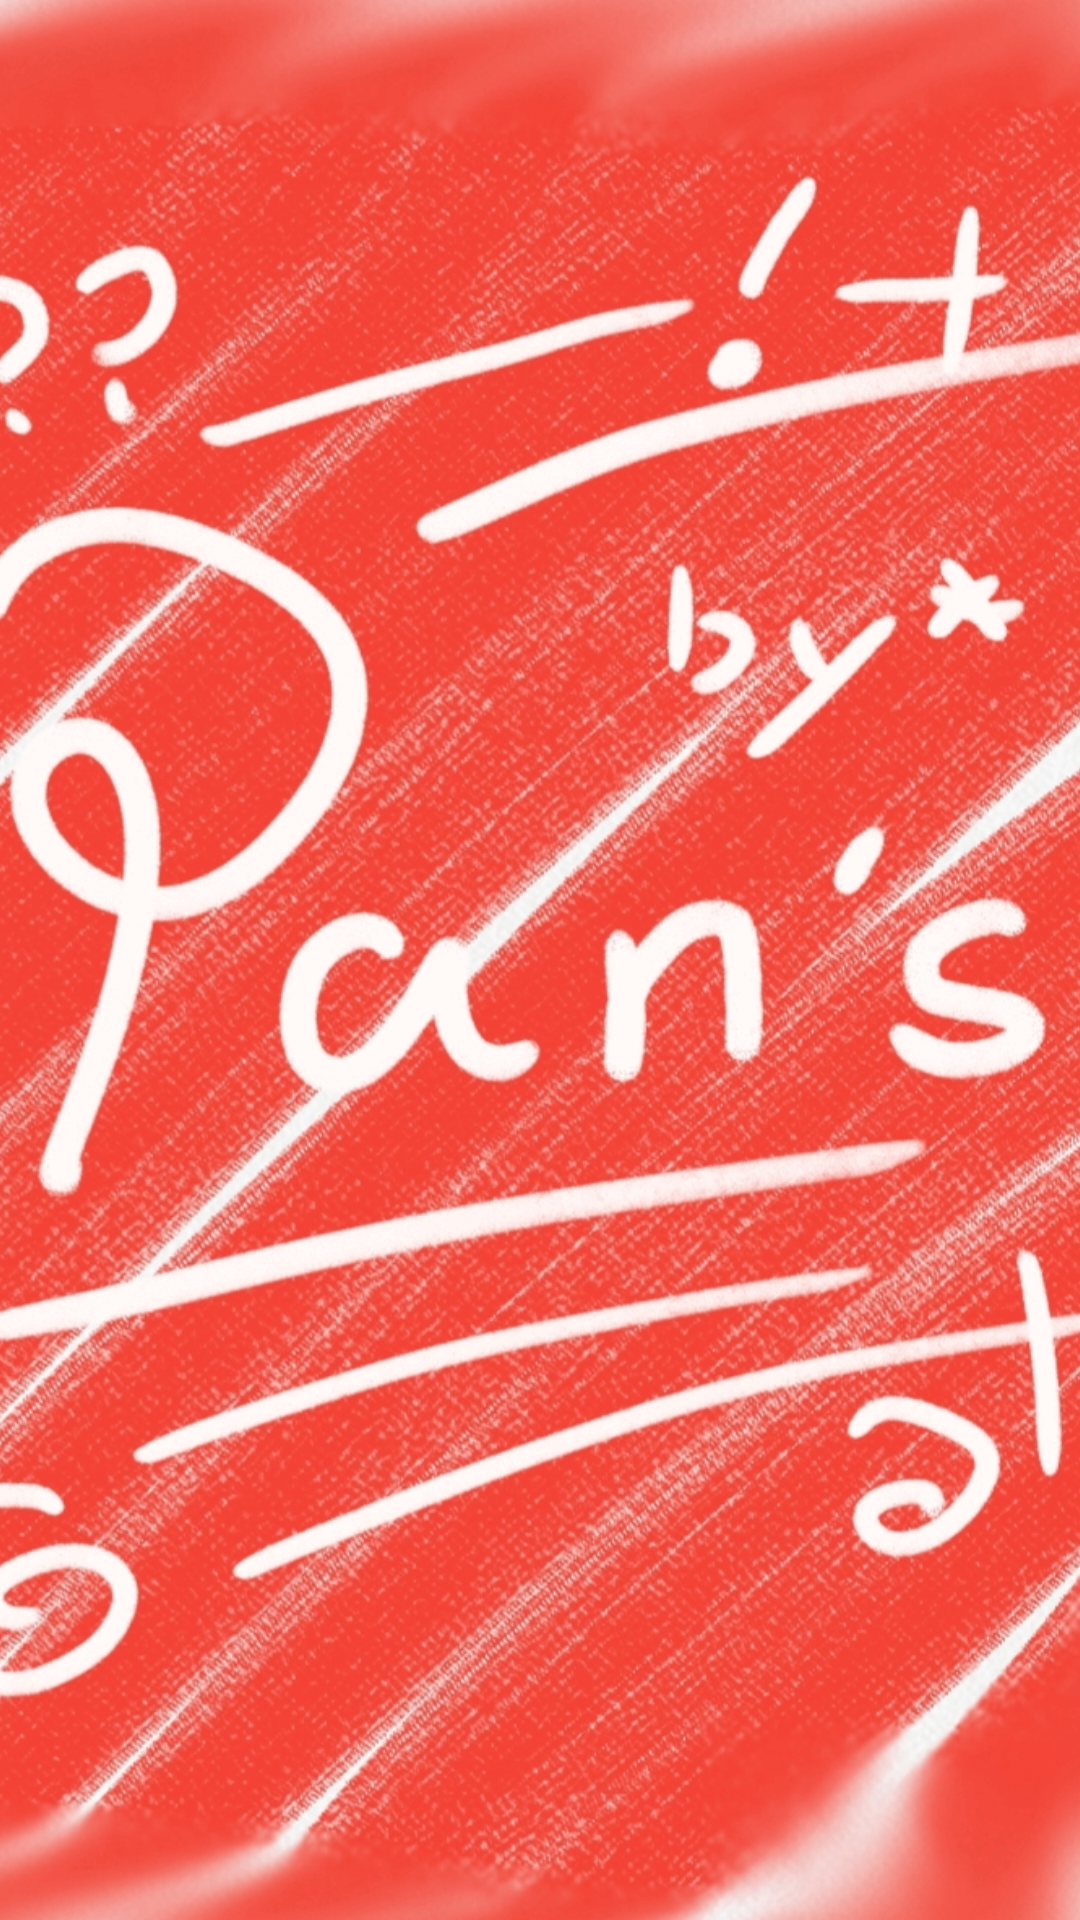

The Android layout XML behind this screen, and the referenced resources:
<!-- AndroidManifest.xml: application theme AppTheme -->
<!-- res/layout/layout_drawer_head.xml -->
<?xml version="1.0" encoding="utf-8"?>
<FrameLayout xmlns:android="http://schemas.android.com/apk/res/android"
        android:layout_width="match_parent"
        android:layout_height="@dimen/sw_px_500"
        xmlns:app="http://schemas.android.com/apk/res-auto"
        android:orientation="vertical">

    <ImageView
            android:id="@+id/iv_bg"
            android:scaleType="centerCrop"
            android:src="@drawable/logo_design"
            android:layout_width="match_parent"
            android:layout_height="match_parent" />

    <ImageView
            android:id="@+id/iv_user"
            android:transitionName="target"
            android:layout_gravity="center"
            android:layout_width="@dimen/sw_px_200"
            android:layout_height="@dimen/sw_px_200" />
</FrameLayout>
<!-- resources referenced by this layout -->
<resources>
  <dimen name="sw_px_200">55.56dp</dimen>
  <dimen name="sw_px_500">138.89dp</dimen>
  <!-- drawable logo_design: png bitmap (drawable-xxhdpi, 876752 bytes) -->
  <style name="AppTheme" parent="QMUI.Compat.NoActionBar">
          
          <item name="colorPrimary">@color/colorPrimary</item>
          <item name="colorPrimaryDark">@color/colorPrimaryDark</item>
          <item name="colorAccent">@color/colorAccent</item>
          <item name="android:windowContentOverlay">@null</item>
          <item name="android:windowFullscreen">true</item>
          <item name="android:windowBackground">@color/white</item>
          <item name="android:windowContentTransitions" tools:targetApi="lollipop">true</item>
  
          <item name="android:windowAnimationStyle">@style/CommonActivityAnimation</item>
      </style>
  <color name="colorPrimary">#F44336</color>
  <color name="colorPrimaryDark">#B8281F</color>
  <color name="colorAccent">#FFC100</color>
  <color name="white">#fff</color>
  <style name="CommonActivityAnimation" parent="@android:style/Animation.Activity">
          <item name="android:activityOpenEnterAnimation">@anim/act_slide_in_from_right</item>
          <item name="android:activityOpenExitAnimation">@anim/act_move_out_to_left</item>
          <item name="android:activityCloseEnterAnimation">@anim/act_move_in_from_left</item>
          <item name="android:activityCloseExitAnimation">@anim/act_slide_out_from_left</item>
      </style>
</resources>
